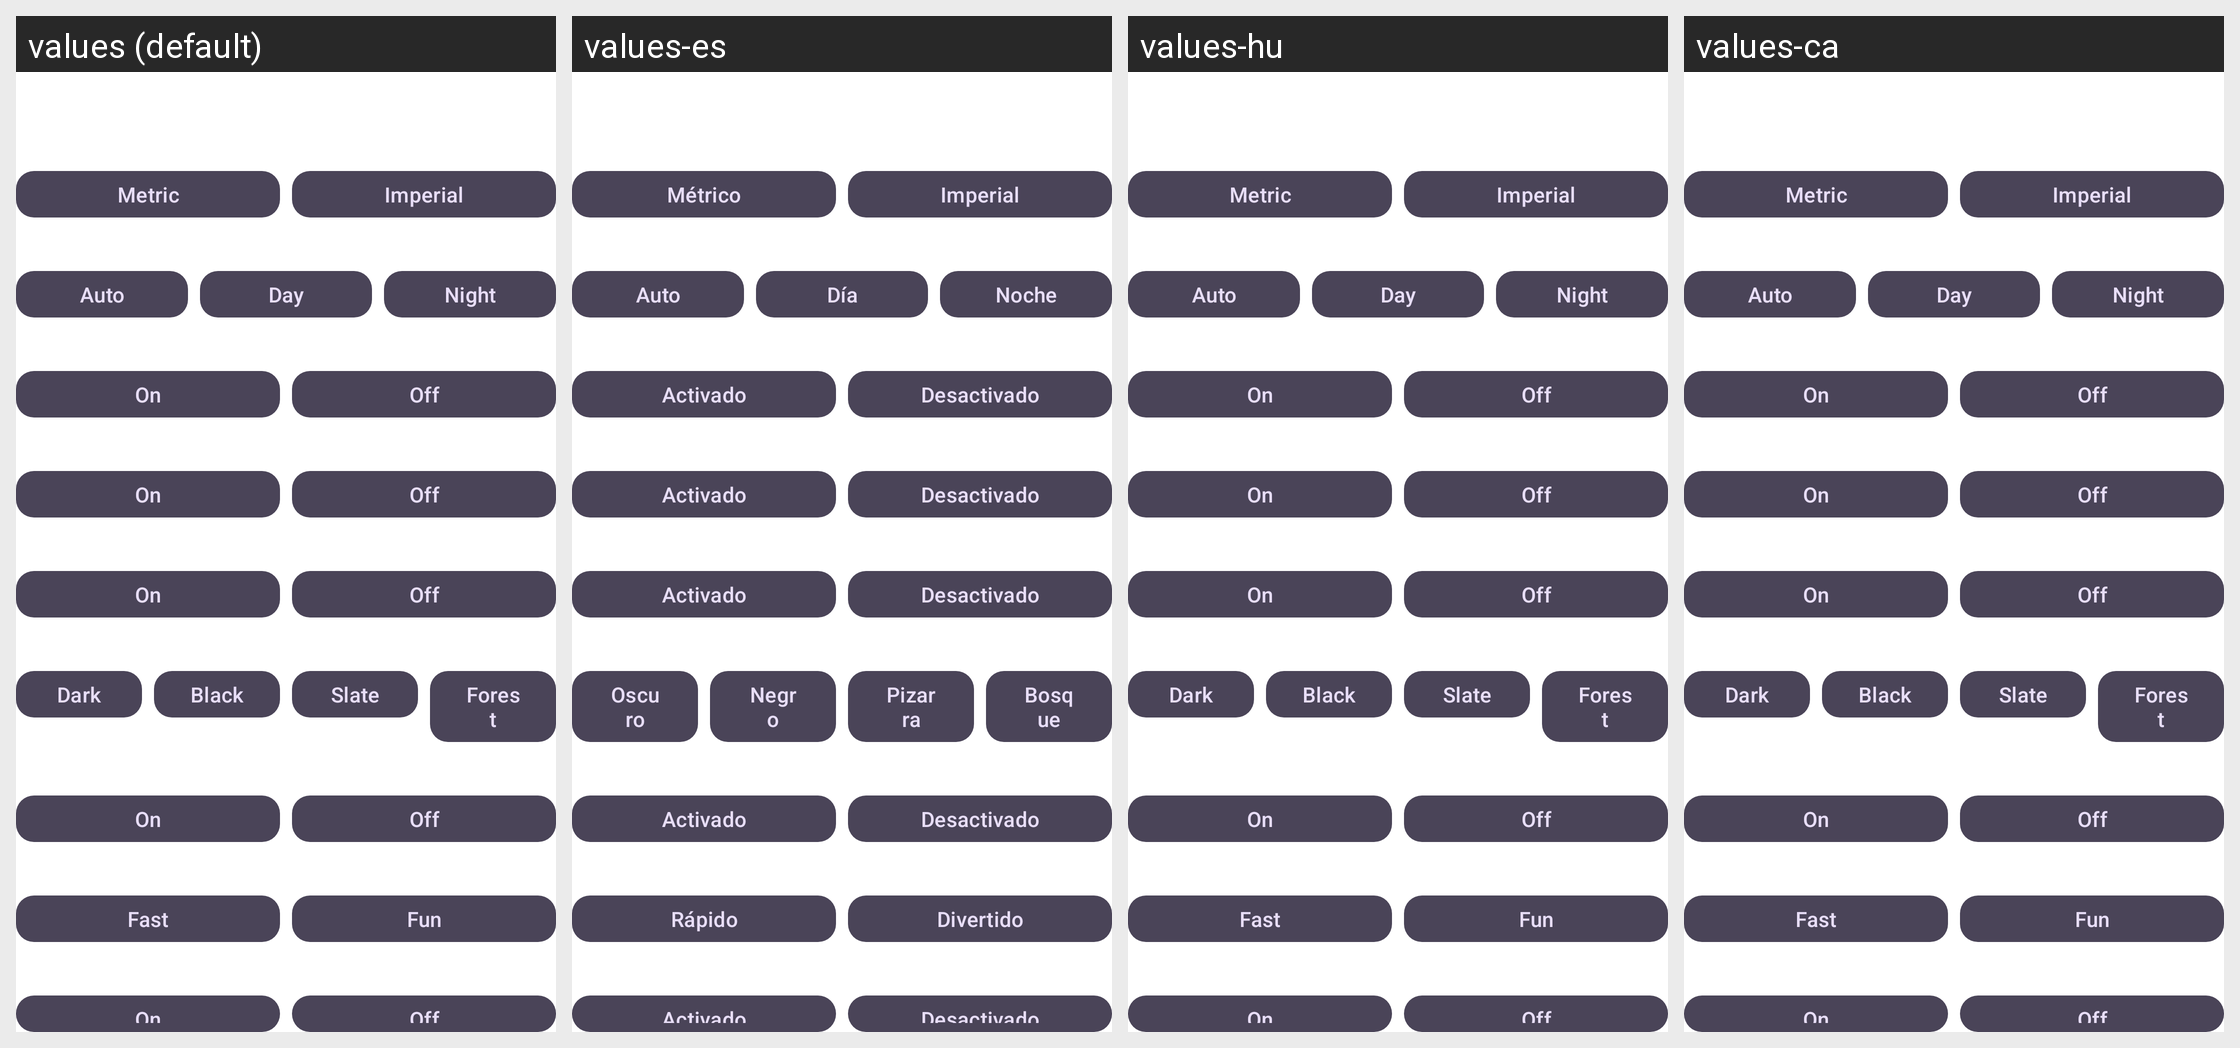

Strings drawn on this Android screen and how each of the app's shown locales translates them:
Android screen res/layout/include_gpx_dash_settings.xml rendered under 4 locales, left to right: values (default), values-es, values-hu, values-ca. Device: Nexus 5 (rendered at 1080×1920; each locale shown at half size, 540×960, under a caption strip naming it); theme Theme.OpenCfMoto.
Other locales in the repository, not shown: values-cs, values-de, values-fr, values-it, values-nl, values-pl, values-pt, values-ro, values-tr.
Strings drawn on this screen, with the default value and each locale's value (text and hints the layout hard-codes, and strings that could not be matched under every locale, appear in the picture but are not listed):

layout_metric_b2bb760
  values: Metric
  values-es: Métrico
  values-hu: Metric  [not translated; the default value is used]
  values-ca: Metric  [not translated; the default value is used]

layout_imperial_5d3908a
  values: Imperial
  values-es: Imperial
  values-hu: Imperial  [not translated; the default value is used]
  values-ca: Imperial  [not translated; the default value is used]

layout_auto_c614ba7
  values: Auto
  values-es: Auto
  values-hu: Auto  [not translated; the default value is used]
  values-ca: Auto  [not translated; the default value is used]

layout_day_987b9ce
  values: Day
  values-es: Día
  values-hu: Day  [not translated; the default value is used]
  values-ca: Day  [not translated; the default value is used]

layout_night_1097b55
  values: Night
  values-es: Noche
  values-hu: Night  [not translated; the default value is used]
  values-ca: Night  [not translated; the default value is used]

layout_on_e0049a6
  values: On
  values-es: Activado
  values-hu: On  [not translated; the default value is used]
  values-ca: On  [not translated; the default value is used]

layout_off_e3de5ab
  values: Off
  values-es: Desactivado
  values-hu: Off  [not translated; the default value is used]
  values-ca: Off  [not translated; the default value is used]

layout_dark_ae1ef01
  values: Dark
  values-es: Oscuro
  values-hu: Dark  [not translated; the default value is used]
  values-ca: Dark  [not translated; the default value is used]

layout_black_b406fb5
  values: Black
  values-es: Negro
  values-hu: Black  [not translated; the default value is used]
  values-ca: Black  [not translated; the default value is used]

layout_slate_26d7b21
  values: Slate
  values-es: Pizarra
  values-hu: Slate  [not translated; the default value is used]
  values-ca: Slate  [not translated; the default value is used]

layout_forest_f41c4e4
  values: Forest
  values-es: Bosque
  values-hu: Forest  [not translated; the default value is used]
  values-ca: Forest  [not translated; the default value is used]

layout_fast_8db6a2f
  values: Fast
  values-es: Rápido
  values-hu: Fast  [not translated; the default value is used]
  values-ca: Fast  [not translated; the default value is used]

layout_fun_5f941ab
  values: Fun
  values-es: Divertido
  values-hu: Fun  [not translated; the default value is used]
  values-ca: Fun  [not translated; the default value is used]
